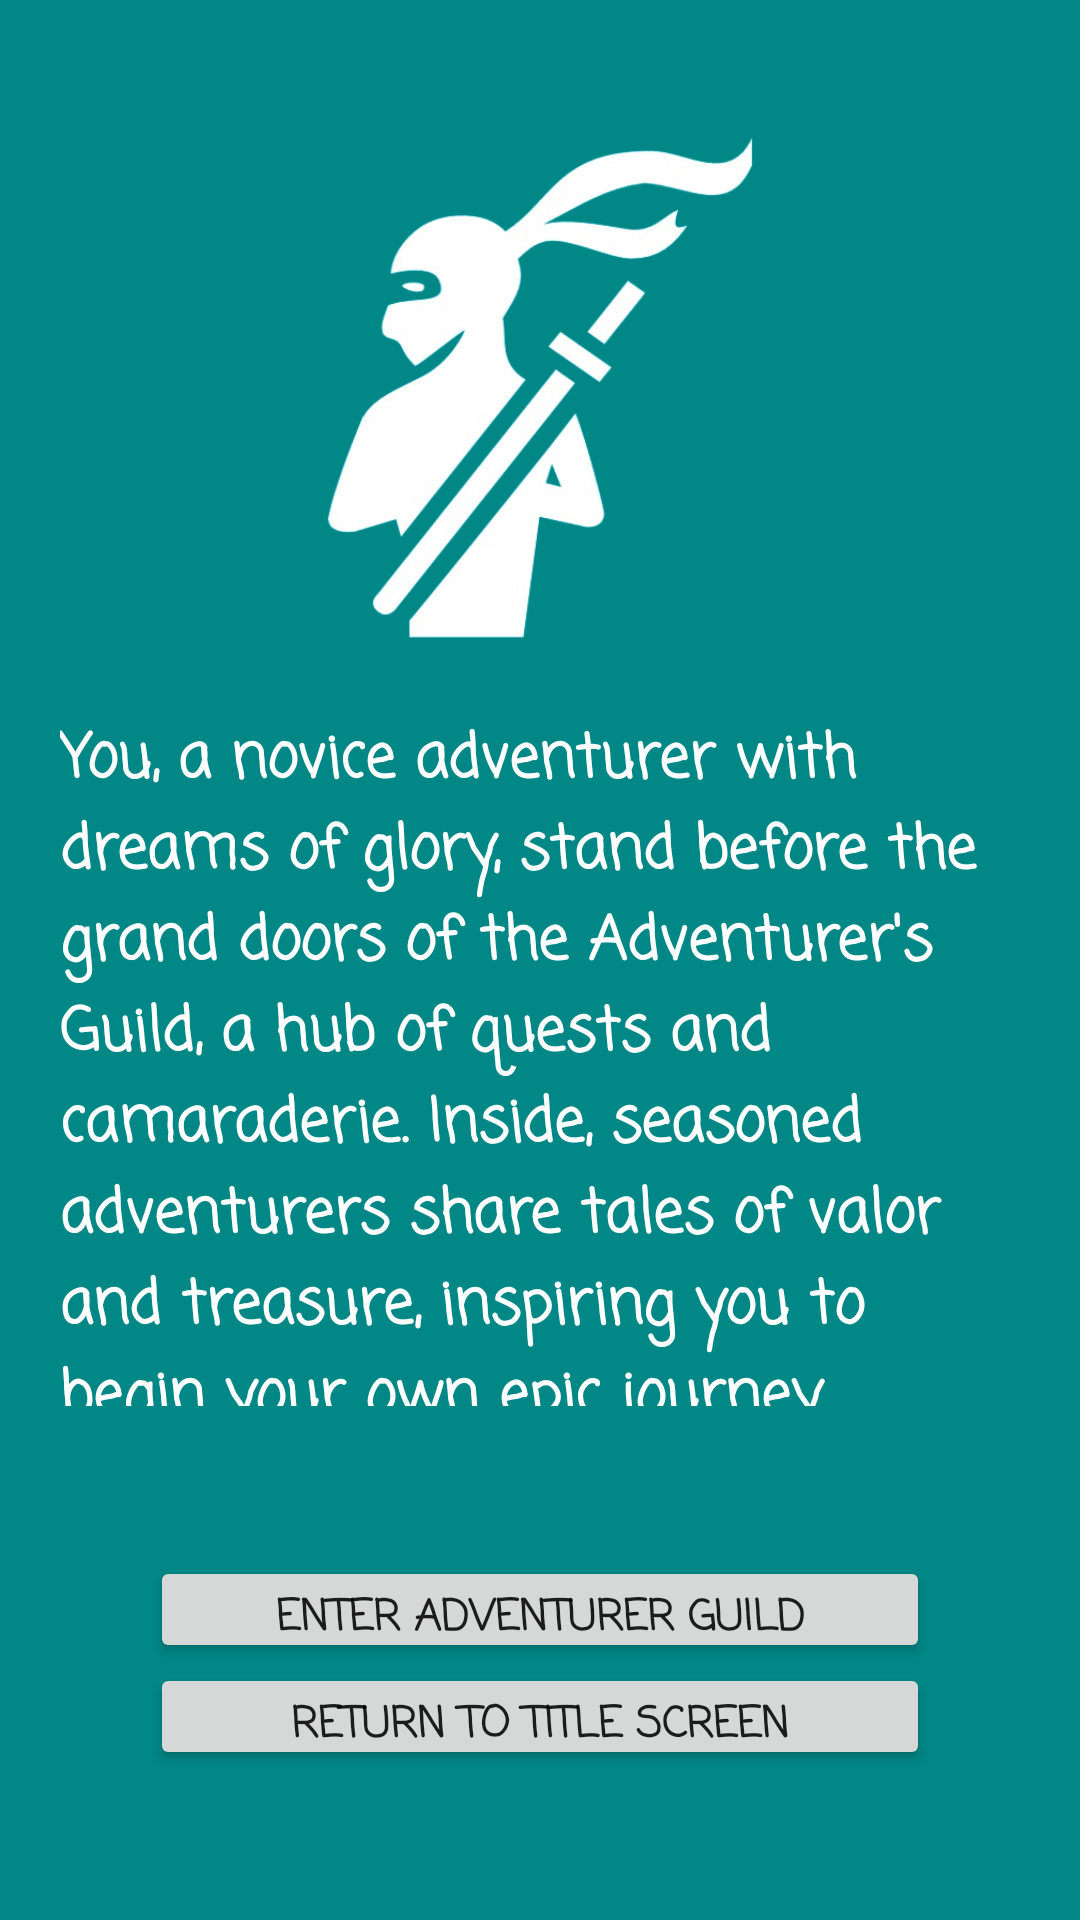

Layout XML and referenced resources for this Android screen:
<!-- AndroidManifest.xml: application theme Theme.DashVenture -->
<!-- res/layout/activity_game_screen.xml -->
<?xml version="1.0" encoding="utf-8"?>
<androidx.constraintlayout.widget.ConstraintLayout xmlns:android="http://schemas.android.com/apk/res/android"
    xmlns:app="http://schemas.android.com/apk/res-auto"
    xmlns:tools="http://schemas.android.com/tools"
    android:id="@+id/main"
    android:layout_width="match_parent"
    android:layout_height="match_parent"
    android:background="@color/teal_700"
    tools:context=".GameScreen">

    <LinearLayout
        android:layout_width="match_parent"
        android:layout_height="match_parent"
        android:orientation="vertical">

        <ImageView
            android:id="@+id/wolfImageView"
            android:layout_width="match_parent"
            android:layout_height="0dp"
            android:layout_marginLeft="10dp"
            android:layout_marginTop="40dp"
            android:layout_marginRight="10dp"
            android:layout_weight="5"
            app:srcCompat="@drawable/ninja_heroic_stance_removebg_preview" />

        <TextView
            android:id="@+id/wolfTextView"
            android:layout_width="match_parent"
            android:layout_height="52dp"
            android:layout_margin="20dp"
            android:layout_marginTop="100dp"
            android:layout_weight="5"
            android:fontFamily="casual"
            android:text="You, a novice adventurer with dreams of glory, stand before the grand doors of the Adventurer's Guild, a hub of quests and camaraderie. Inside, seasoned adventurers share tales of valor and treasure, inspiring you to begin your own epic journey."
            android:textColor="#FFFFFF"
            android:textSize="20sp"
            android:textStyle="bold" />

        <Button
            android:id="@+id/choice"
            android:layout_width="match_parent"
            android:layout_height="0dp"
            android:layout_marginLeft="50dp"
            android:layout_marginTop="30dp"
            android:layout_marginRight="50dp"
            android:layout_weight="1"
            android:fontFamily="casual"
            android:text="Enter adventurer guild"
            android:textStyle="bold" />

        <Button
            android:id="@+id/back1"
            android:layout_width="match_parent"
            android:layout_height="0dp"
            android:layout_marginLeft="50dp"
            android:layout_marginRight="50dp"
            android:layout_marginBottom="50dp"
            android:layout_weight="1"
            android:fontFamily="casual"
            android:text="Return to title screen"
            android:textStyle="bold" />

    </LinearLayout>
</androidx.constraintlayout.widget.ConstraintLayout>
<!-- resources referenced by this layout -->
<resources>
  <color name="teal_700">#FF018786</color>
  <!-- drawable ninja_heroic_stance_removebg_preview: png bitmap (drawable, 90345 bytes) -->
  <style name="Theme.DashVenture" parent="Theme.MaterialComponents.DayNight.NoActionBar">
          
          <item name="colorPrimary">@color/buttonColor</item>
          <item name="colorPrimaryVariant">@color/purple_700</item>
          <item name="colorOnPrimary">@color/white</item>
          
          <item name="colorSecondary">@color/teal_200</item>
          <item name="colorSecondaryVariant">@color/teal_700</item>
          <item name="colorOnSecondary">@color/black</item>
          
          <item name="android:statusBarColor">?attr/colorPrimaryVariant</item>
          
      </style>
  <color name="buttonColor">#07b0b0</color>
  <color name="purple_700">#FFFFFFFF</color>
  <color name="white">#FFFFFFFF</color>
  <color name="teal_200">#FF03DAC5</color>
  <color name="black">#FF000000</color>
</resources>
